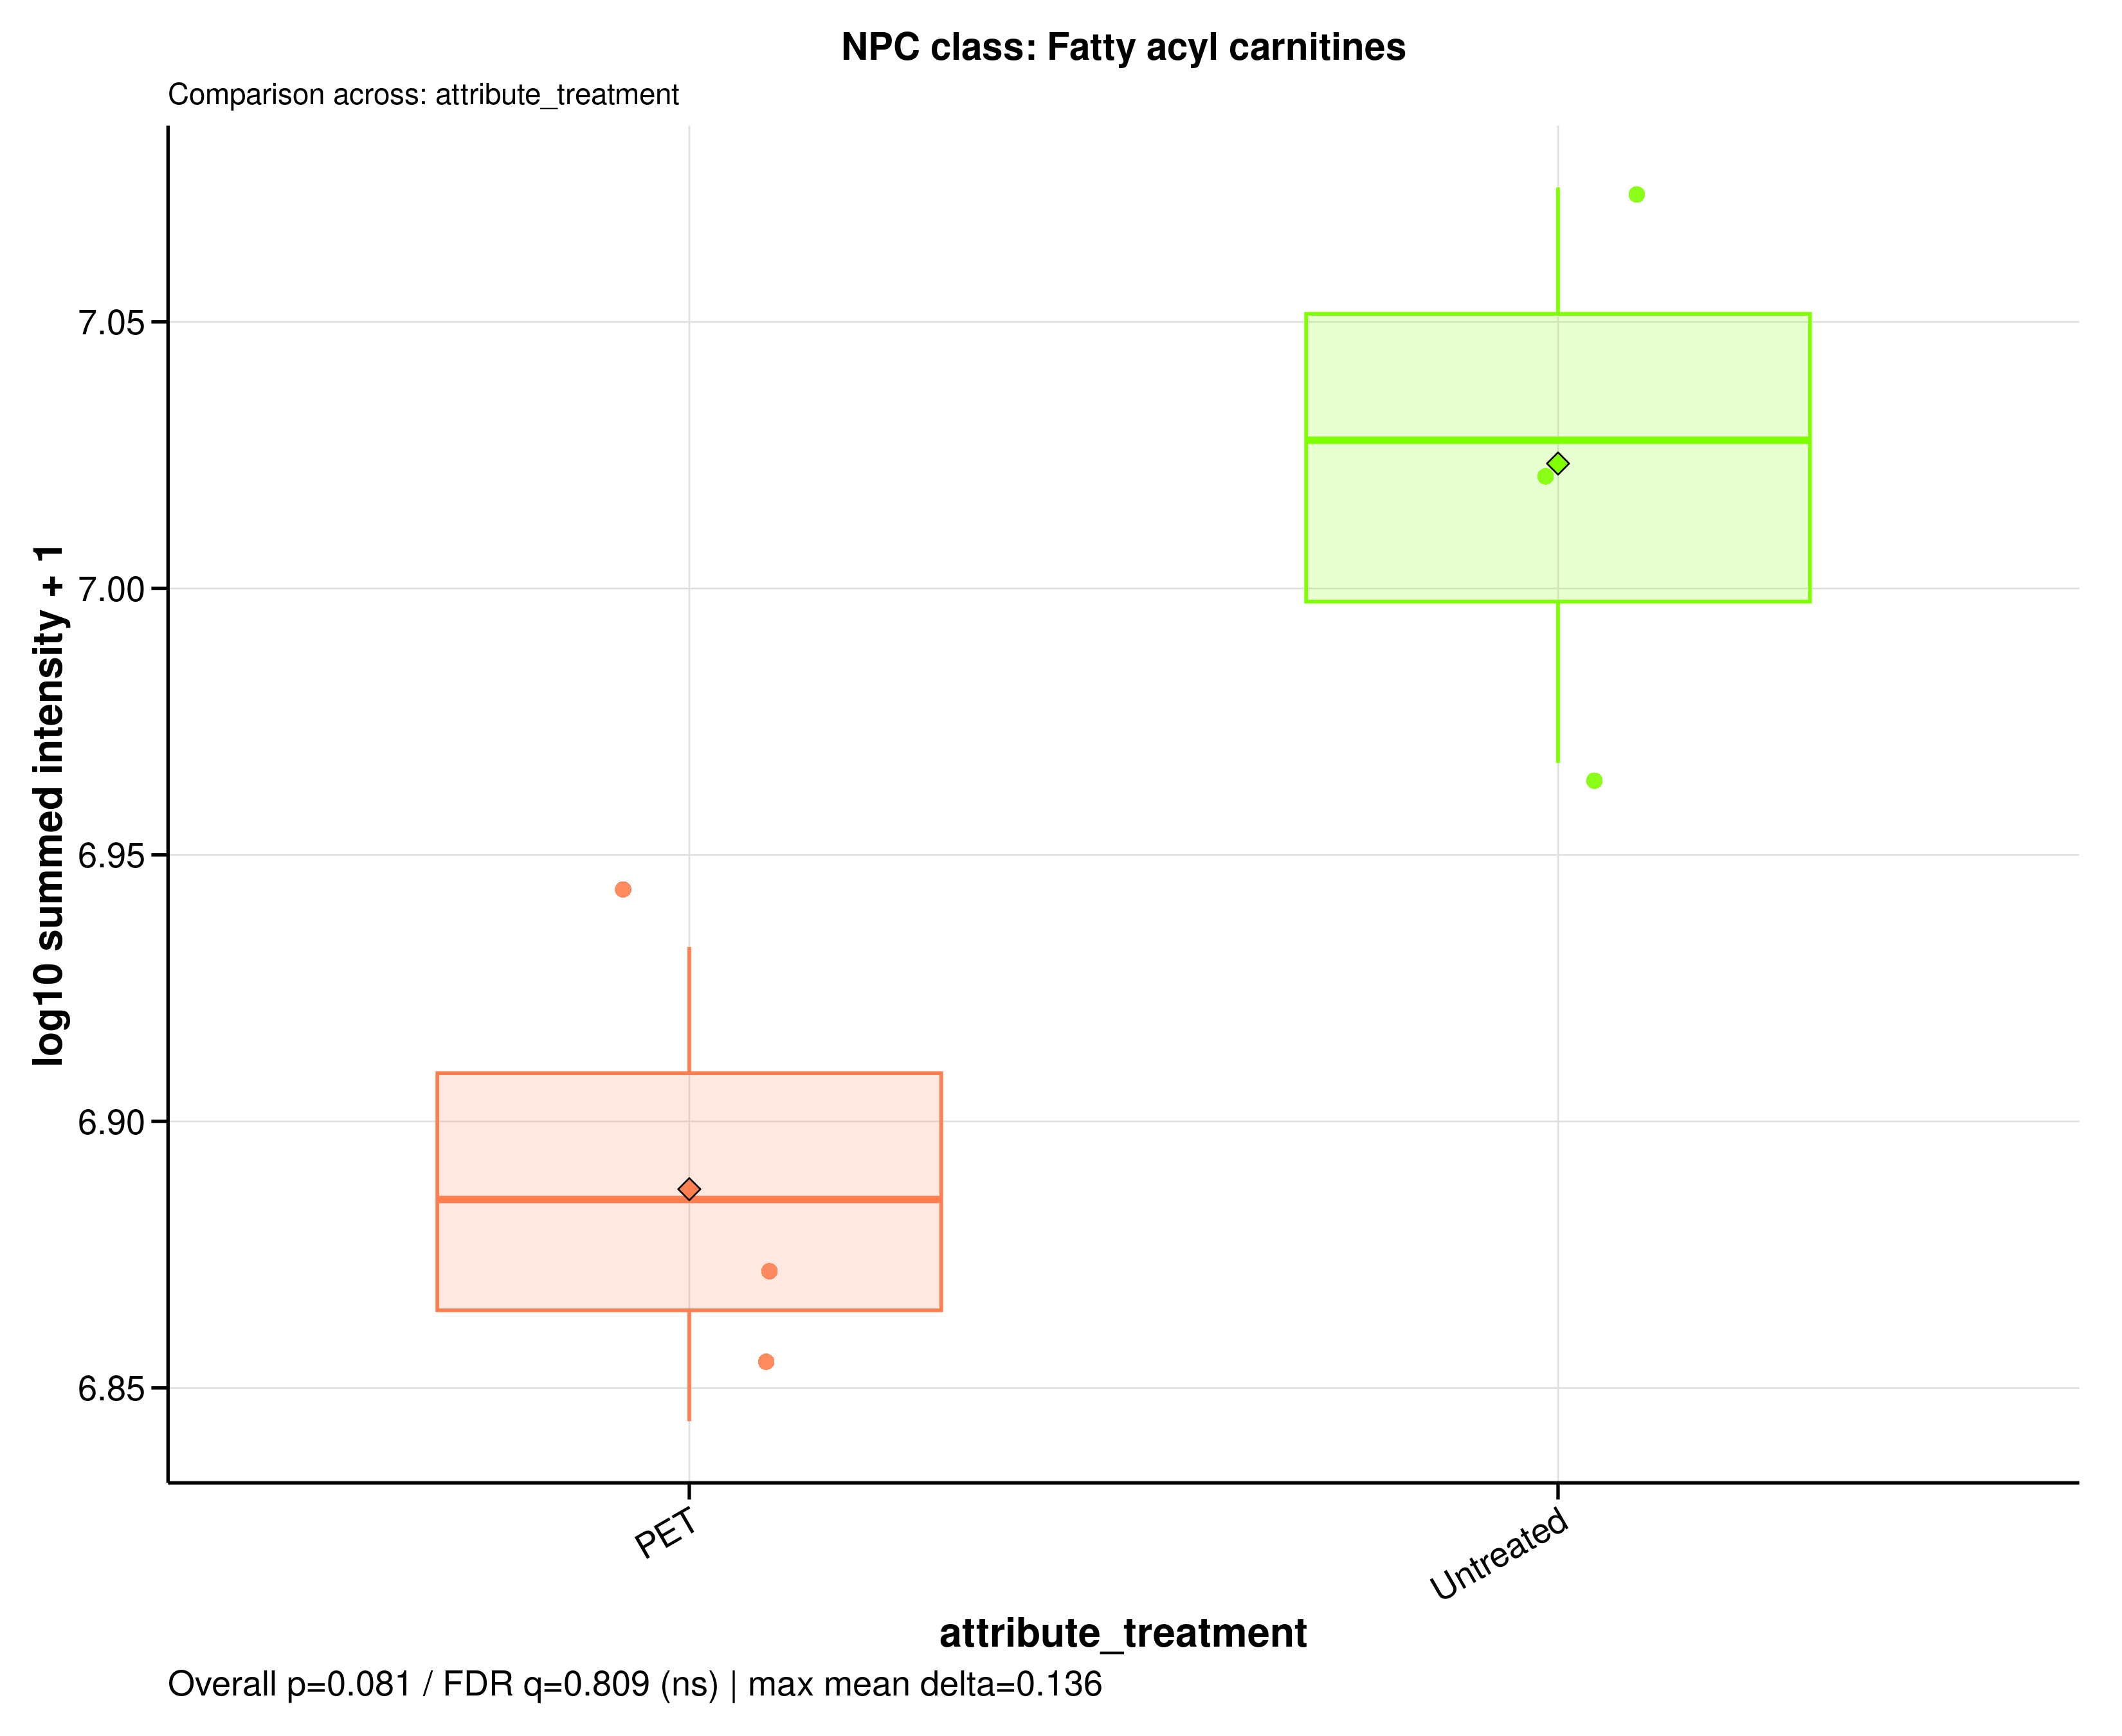

The data file committed next to this chart (first rows):
sample_id	group	data_source	npc_level	npc_term	npc_label	npc_plot_label	npc_pathway	npc_superclass	npc_class	n_features	summed_intensity	plot_intensity	npc_overall_test	npc_overall_p_value	npc_overall_q_value	npc_overall_significance	npc_max_mean_difference	npc_max_median_difference
A549_110626_PET100	PET	raw	class	Fatty acyl carnitines	NPC class: Fatty acyl carnitines	Fatty acyl carnitines	Fatty acids	Fatty esters	Fatty acyl carnitines	1	7679872	6.885	wilcoxon_rank_sum	0.08086	0.8093	ns	0.1361	0.1424
A549_110626_untreated	Untreated	raw	class	Fatty acyl carnitines	NPC class: Fatty acyl carnitines	Fatty acyl carnitines	Fatty acids	Fatty esters	Fatty acyl carnitines	1	10660929	7.028	wilcoxon_rank_sum	0.08086	0.8093	ns	0.1361	0.1424
A549_180626_PET100	PET	raw	class	Fatty acyl carnitines	NPC class: Fatty acyl carnitines	Fatty acyl carnitines	Fatty acids	Fatty esters	Fatty acyl carnitines	1	6978511	6.844	wilcoxon_rank_sum	0.08086	0.8093	ns	0.1361	0.1424
A549_180626_untreated	Untreated	raw	class	Fatty acyl carnitines	NPC class: Fatty acyl carnitines	Fatty acyl carnitines	Fatty acids	Fatty esters	Fatty acyl carnitines	1	11891670	7.075	wilcoxon_rank_sum	0.08086	0.8093	ns	0.1361	0.1424
A549_210626_PET100	PET	raw	class	Fatty acyl carnitines	NPC class: Fatty acyl carnitines	Fatty acyl carnitines	Fatty acids	Fatty esters	Fatty acyl carnitines	1	8565323	6.933	wilcoxon_rank_sum	0.08086	0.8093	ns	0.1361	0.1424
A549_210626_untreated	Untreated	raw	class	Fatty acyl carnitines	NPC class: Fatty acyl carnitines	Fatty acyl carnitines	Fatty acids	Fatty esters	Fatty acyl carnitines	1	9273679	6.967	wilcoxon_rank_sum	0.08086	0.8093	ns	0.1361	0.1424
